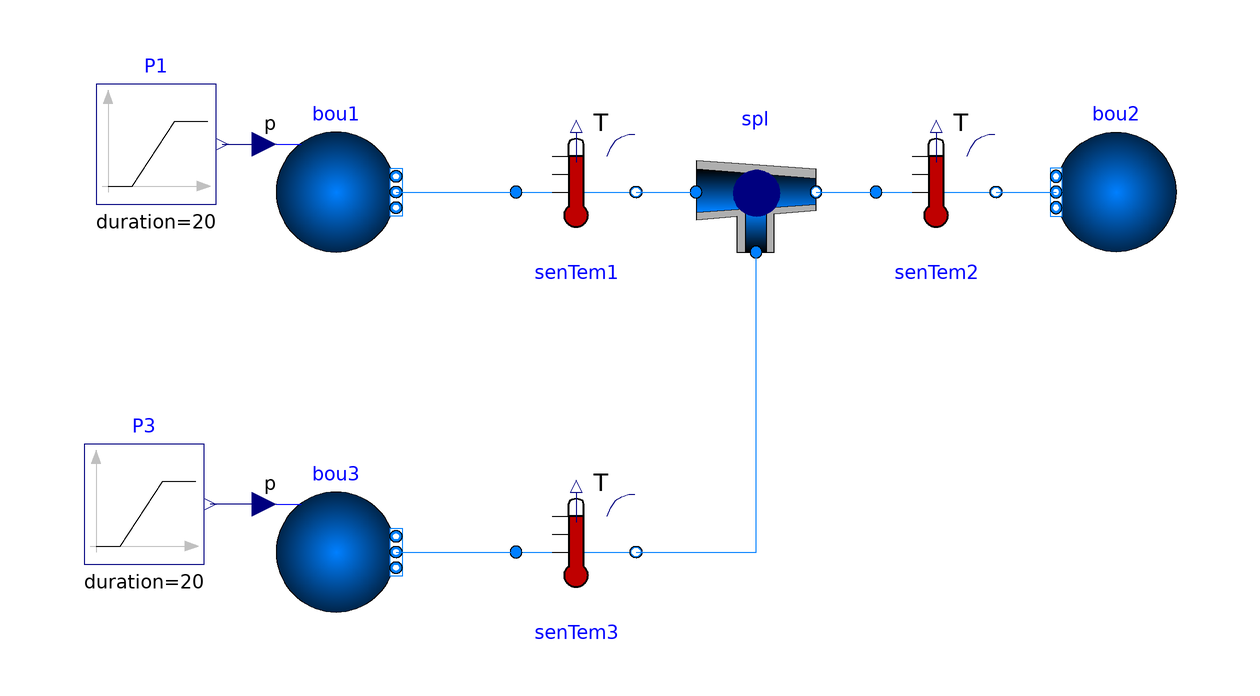

This picture is the connection diagram that the Modelica source below describes through its graphical annotations.

model FlowJunction
  "Test model for the three way splitter/mixer model"
  extends Modelica.Icons.Example;

 package Medium = BrineGrid.Media.Air "Medium model";

  BrineGrid.Fluid.FixedResistances.Junction spl(
    redeclare package Medium = Medium,
    m_flow_nominal={1,2,3},
    dp_nominal={5,10,15},
    energyDynamics=Modelica.Fluid.Types.Dynamics.FixedInitial) "Splitter"
    annotation (Placement(transformation(extent={{10,-10},{30,10}})));

  BrineGrid.Fluid.Sources.Boundary_pT bou1(
    redeclare package Medium = Medium,
    T=273.15 + 10,
    use_p_in=true,
    nPorts=1) "Pressure boundary condition"
     annotation (Placement(transformation(extent={{-60,-10},{-40,10}})));

  BrineGrid.Fluid.Sources.Boundary_pT bou2(
    redeclare package Medium = Medium,
    T=273.15 + 20,
    p(displayUnit="Pa") = 101325,
    nPorts=1) "Pressure boundary condition"
    annotation (Placement(transformation(
          extent={{90,-10},{70,10}})));

  BrineGrid.Fluid.Sources.Boundary_pT bou3(
    redeclare package Medium = Medium,
    T=273.15 + 30,
    use_p_in=true,
    nPorts=1) "Pressure boundary condition"
    annotation (Placement(transformation(
          extent={{-60,-70},{-40,-50}})));

    Modelica.Blocks.Sources.Ramp P1(
    offset=101320,
    height=10,
    duration=20,
    startTime=20)
    "Ramp pressure signal"
    annotation (Placement(transformation(extent={{-90,-2},{-70,18}})));

    Modelica.Blocks.Sources.Ramp P3(
      offset=101320,
      height=10,
      duration=20,
      startTime=70)
    "Ramp pressure signal"
    annotation (Placement(transformation(extent={{-92,-62},{-72,-42}})));

  BrineGrid.Fluid.Sensors.TemperatureTwoPort senTem1(
    redeclare package Medium = Medium,
    m_flow_nominal=1) "Temperature sensor"
    annotation (Placement(transformation(extent={{-20,-10},{0,10}})));

  BrineGrid.Fluid.Sensors.TemperatureTwoPort senTem2(
    redeclare package Medium = Medium,
    m_flow_nominal=2) "Temperature sensor"
    annotation (Placement(transformation(extent={{40,-10},{60,10}})));

  BrineGrid.Fluid.Sensors.TemperatureTwoPort senTem3(
    redeclare package Medium = Medium,
    m_flow_nominal=3) "Temperature sensor"
    annotation (Placement(transformation(extent={{-20,-70},{0,-50}})));

equation
  connect(P1.y, bou1.p_in)
    annotation (Line(points={{-69,8},{-69,8},{-62,8}},
                    color={0,0,127}));
  connect(bou3.p_in, P3.y)
    annotation (Line(points={{-62,-52},{-62,-52},{-71,-52}},
                                                   color={0,0,127}));
  connect(bou3.ports[1], senTem3.port_a) annotation (Line(points={{-40,-60},{-40,
          -60},{-20,-60}}, color={0,127,255}));
  connect(senTem3.port_b, spl.port_3)
    annotation (Line(points={{0,-60},{20,-60},{20,-10}}, color={0,127,255}));
  connect(bou1.ports[1], senTem1.port_a)
    annotation (Line(points={{-40,0},{-30,0},{-20,0}}, color={0,127,255}));
  connect(senTem1.port_b, spl.port_1)
    annotation (Line(points={{0,0},{5,0},{10,0}}, color={0,127,255}));
  connect(spl.port_2, senTem2.port_a)
    annotation (Line(points={{30,0},{35,0},{40,0}}, color={0,127,255}));
  connect(senTem2.port_b, bou2.ports[1])
    annotation (Line(points={{60,0},{70,0}},        color={0,127,255}));
  annotation (experiment(StopTime=100.0),
__Dymola_Commands(file="modelica://BrineGrid/Resources/Scripts/Dymola/Fluid/FixedResistances/Examples/FlowJunction.mos"
        "Simulate and plot"),
Documentation(info="<html>
<p>
This model demonstrates the use of the flow junction model
for different flow directions.
The example is configured such that the flow changes its direction in
each flow leg between <i>t = 0</i> seconds to <i>t = 100</i> seconds.
</p>
</html>", revisions="<html>
<ul>
<li>
November 2, 2017, by Michael Wetter:<br/>
Removed import statement.
</li>
<li>
October 14, 2017 by Michael Wetter:<br/>
Updated documentation and added to Annex 60 library.<br/>
This is for
<a href=\"modelica://https://github.com/iea-annex60/modelica-annex60/issues/451\">issue 451</a>.
</li>
<li>
July 20, 2007 by Michael Wetter:<br/>
First implementation.
</li>
</ul>
</html>"));
end FlowJunction;